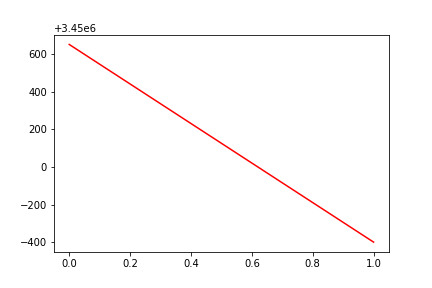

Values plotted in this chart, from the file beside it:
, date, assets
0, 0, 3450652
1, 20200213, 3449600
